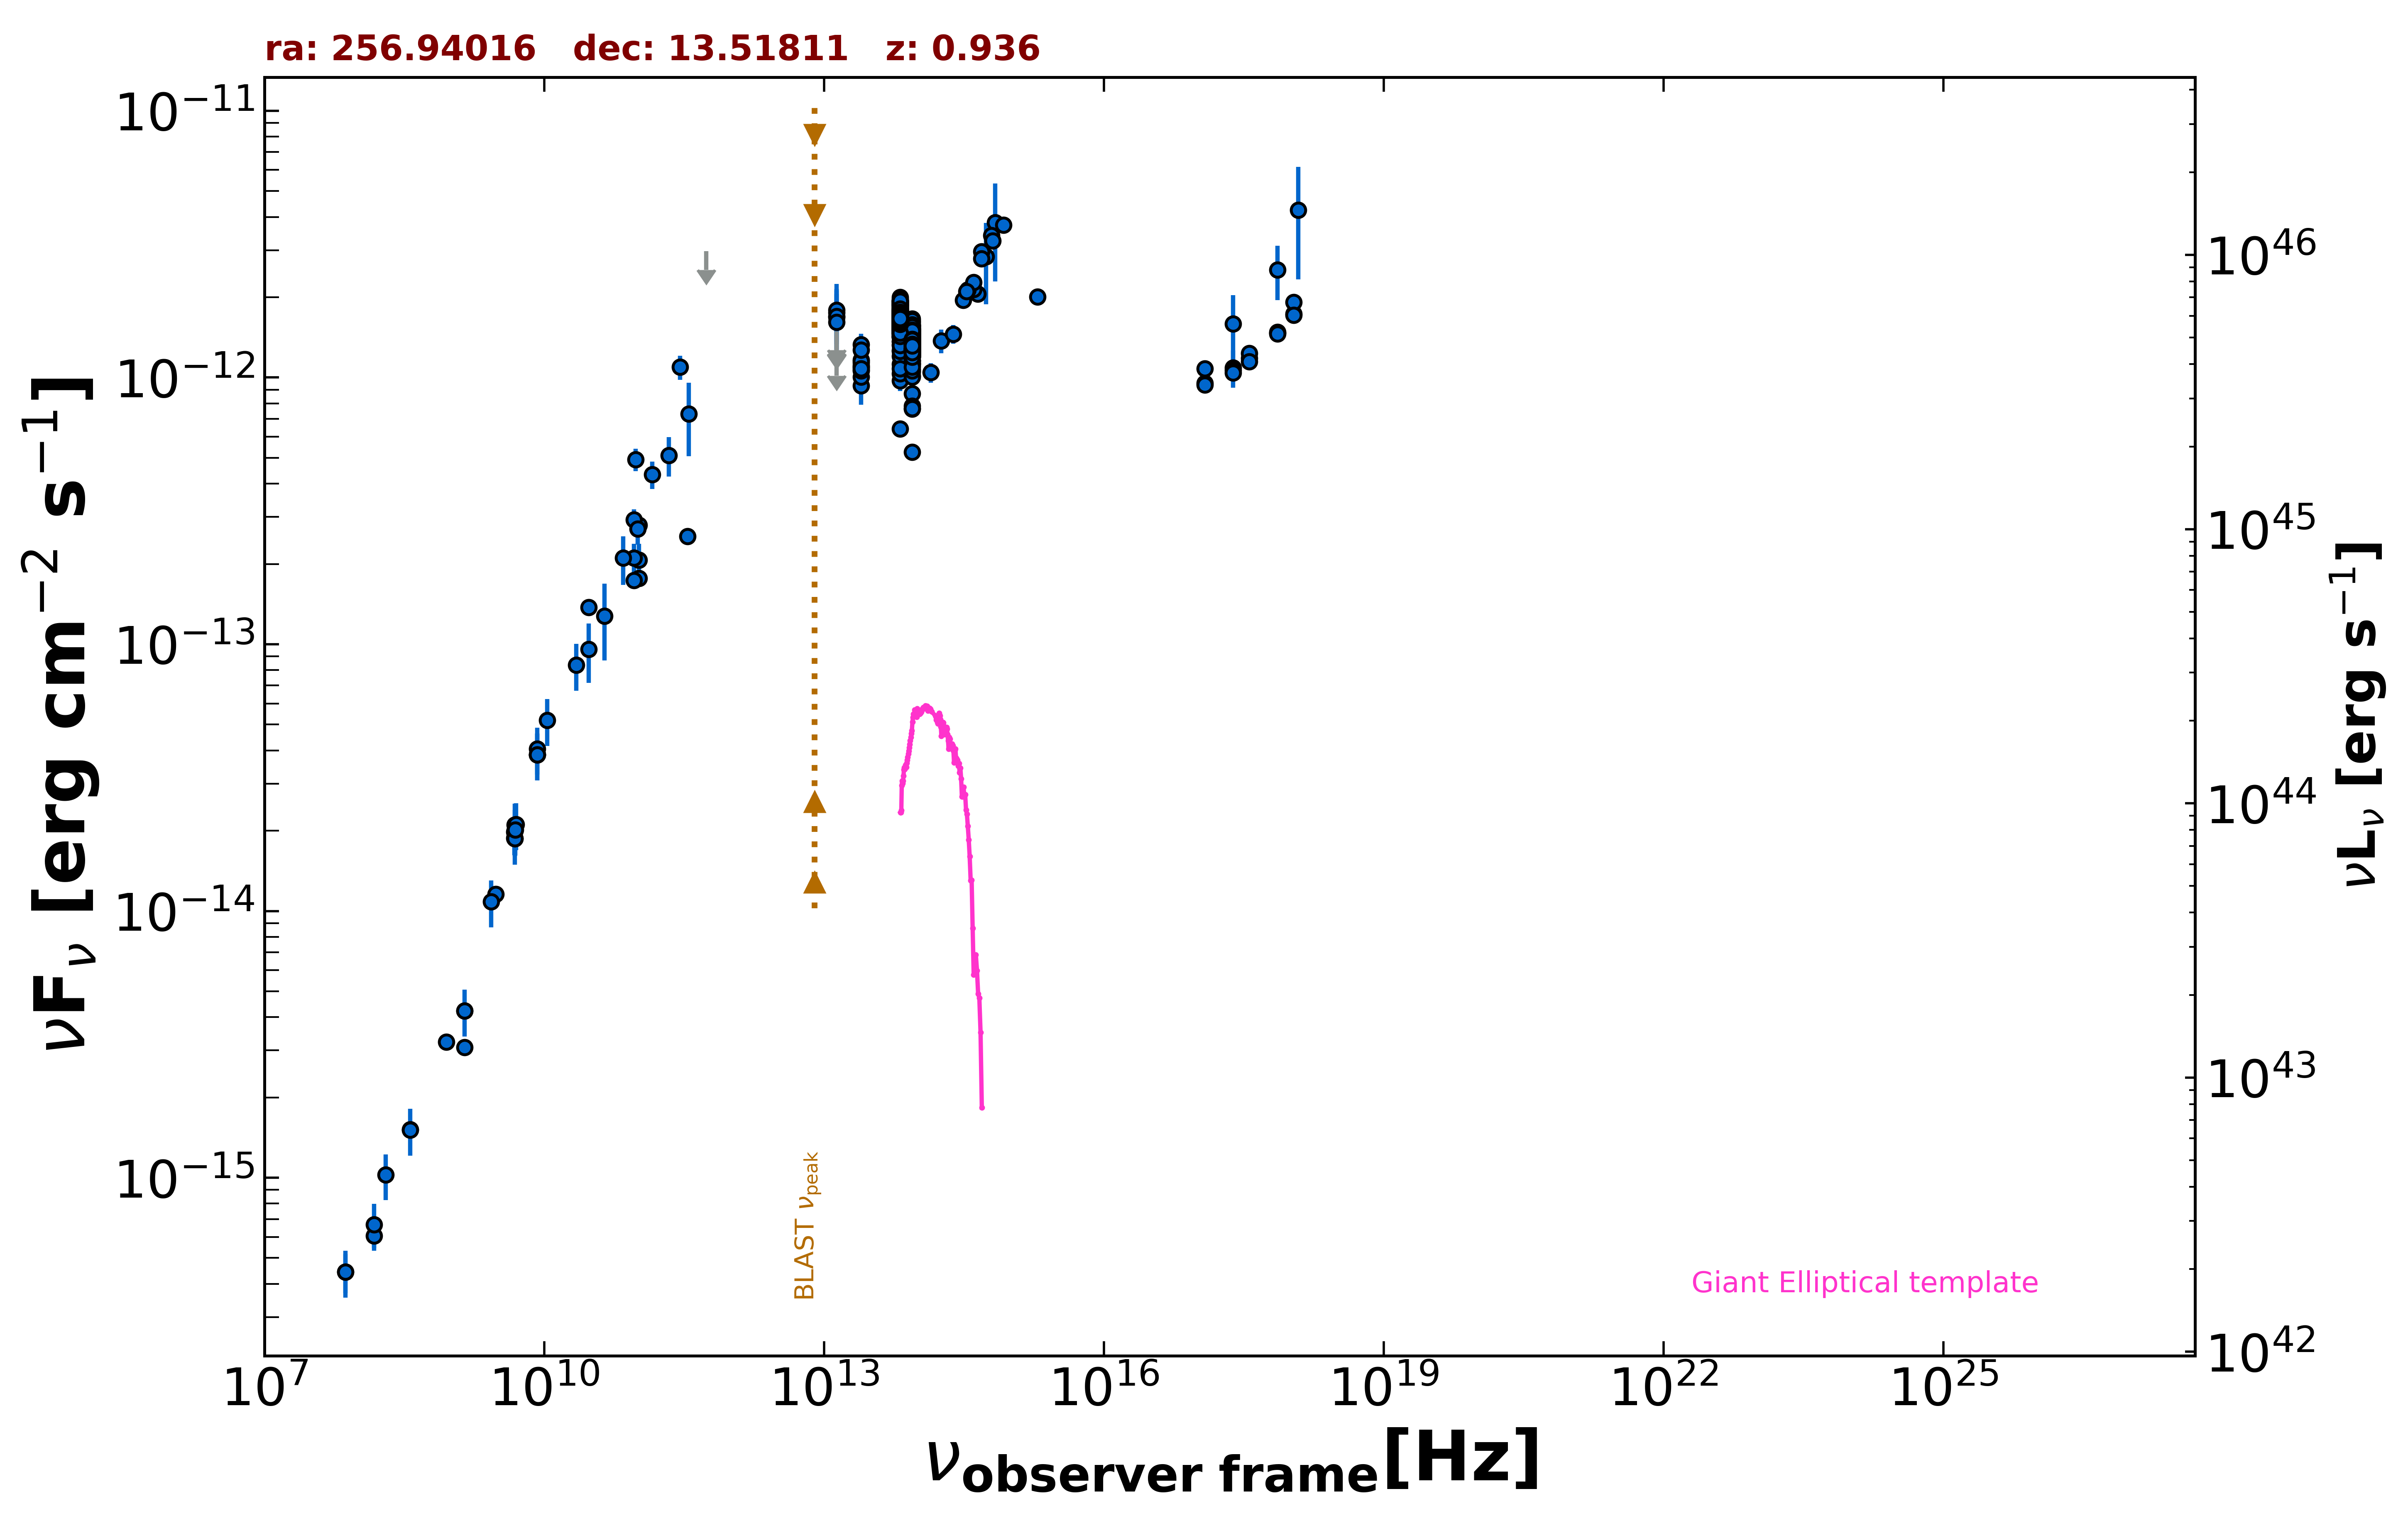

Data behind this chart, as committed beside it:
freq., flux, err_flux, MJD_start, MJD_end, flag, catalog, reference
1.400e+09, 4.221e-15, 1.270e-16, 55000, 55000, , NVSS, Condon et al. 1998  AJ  115  1693
8.870e+08, 3.231e-15, 2.305e-16, 55000, 55000, , RACS, Hale et al. 2021  PASA  38  e058
3.000e+09, 1.158e-14, 1.500e-17, 55000, 55000, , VLASSQL, Gordon et al. 2021  ApJS  255  30
2.418e+17, 1.589e-12, 4.445e-13, 55000, 55000, , XMMSL2, Saxton et al. 2008  A&A  480  611
7.253e+17, 2.535e-12, 5.870e-13, 55000, 55000, , XMMSL2, Saxton et al. 2008  A&A  480  611
1.209e+18, 4.247e-12, 1.910e-12, 55000, 55000, , XMMSL2, Saxton et al. 2008  A&A  480  611
2.418e+17, 1.089e-12, 1.747e-13, 55000, 55000, , RASS, Boller et al. 2016  A&A  103  1
2.418e+17, 1.065e-12, 5.500e-14, 58125, 58135, , 1OUSX, Giommi et al. in preparation
1.209e+17, 9.509e-13, 5.220e-14, 58125, 58135, , 1OUSX, Giommi et al. in preparation
3.627e+17, 1.179e-12, 5.800e-14, 58125, 58135, , 1OUSX, Giommi et al. in preparation
7.253e+17, 1.478e-12, 4.500e-14, 58125, 58135, , 1OUSX, Giommi et al. in preparation
1.088e+18, 1.731e-12, 9.500e-14, 58125, 58135, , 1OUSX, Giommi et al. in preparation
7.253e+17, 1.468e-12, 4.600e-14, 55000, 55000, , 2SXPS, Evans et al. 2020  ApJS  247  54
1.209e+17, 1.078e-12, 6.300e-14, 55000, 55000, , 2SXPS, Evans et al. 2020  ApJS  247  54
3.627e+17, 1.232e-12, 6.450e-14, 55000, 55000, , 2SXPS, Evans et al. 2020  ApJS  247  54
1.088e+18, 1.916e-12, 1.050e-13, 55000, 55000, , 2SXPS, Evans et al. 2020  ApJS  247  54
1.500e+08, 6.051e-16, 6.070e-17, 55000, 55000, , TGSS150, Intema et al. 2017  A&A  598  A781
7.400e+07, 4.440e-16, 7.400e-17, 55000, 55000, , VLSSR, Lane et al. 2014  MNRAS  440 327
8.400e+09, 3.854e-14, 0.000e+00, 55000, 55000, , CRATES, Healey et al. 2007  ApJS  171  61
4.800e+09, 1.978e-14, 1.775e-15, 55000, 55000, , GB6, Gregory et al. 1996  ApJS  103  427
4.800e+09, 1.877e-14, 2.590e-15, 55000, 55000, , GB87, Gregory et al. 1992  VizieR  VIII/14/j20…
4.850e+09, 1.867e-14, 0.000e+00, 55000, 55000, , NORTH20, White and Becker  1992  ApJS  79  331
1.400e+09, 3.080e-15, 0.000e+00, 55000, 55000, , NORTH20, White and Becker  1992  ApJS  79  331
3.650e+08, 1.518e-15, 0.000e+00, 55000, 55000, , NORTH20, White and Becker  1992  ApJS  79  331
1.035e+11, 2.070e-13, 3.105e-14, 56656, 56656, , ALMA, Bonato et al. 2019  MNRAS  485  1188
9.146e+10, 2.104e-13, 2.745e-14, 56656, 56656, , ALMA, Bonato et al. 2019  MNRAS  485  1188
2.850e+11, 1.094e-12, 1.138e-13, 56977, 56977, , ALMA, Bonato et al. 2019  MNRAS  485  1188
9.506e+10, 4.934e-13, 4.755e-14, 56977, 56977, , ALMA, Bonato et al. 2019  MNRAS  485  1188
1.035e+11, 2.795e-13, 2.645e-14, 57382, 57382, , ALMA, Bonato et al. 2019  MNRAS  485  1188
9.150e+10, 2.928e-13, 2.780e-14, 57382, 57382, , ALMA, Bonato et al. 2019  MNRAS  485  1188
3.435e+11, 2.542e-13, 1.375e-14, 58256, 58256, , ALMA, Bonato et al. 2019  MNRAS  485  1188
1.035e+11, 1.770e-13, 9.300e-15, 58256, 58256, , ALMA, Bonato et al. 2019  MNRAS  485  1188
9.150e+10, 1.739e-13, 8.250e-15, 58256, 58256, , ALMA, Bonato et al. 2019  MNRAS  485  1188
3.000e+10, 1.373e-13, 9.300e-15, 55000, 55000, , PCCS2, 30 GHz The Planck Collaboration 2018  A&…
3.000e+10, 9.567e-14, 2.413e-14, 55000, 55000, , PCNT, The Planck Collaboration 2018  A&A  619 …
4.400e+10, 1.278e-13, 4.083e-14, 55000, 55000, , PCNT, The Planck Collaboration 2018  A&A  619 …
7.000e+10, 2.106e-13, 4.365e-14, 55000, 55000, , PCNT, The Planck Collaboration 2018  A&A  619 …
1.000e+11, 2.712e-13, 3.500e-14, 55000, 55000, , PCNT, The Planck Collaboration 2018  A&A  619 …
1.430e+11, 4.332e-13, 5.105e-14, 55000, 55000, , PCNT, The Planck Collaboration 2018  A&A  619 …
2.170e+11, 5.113e-13, 8.660e-14, 55000, 55000, , PCNT, The Planck Collaboration 2018  A&A  619 …
3.530e+11, 7.308e-13, 2.241e-13, 55000, 55000, , PCNT, The Planck Collaboration 2018  A&A  619 …
5.450e+11, 2.978e-12, 0.000e+00, 55000, 55000, UL, PCNT, The Planck Collaboration 2018  A&A  619 …
1.389e+14, 1.044e-12, 8.665e-14, 55000, 55000, , 2MASS, Skrutskie et al. 2006  AJ  131  1163
1.804e+14, 1.371e-12, 1.390e-13, 55000, 55000, , 2MASS, Skrutskie et al. 2006  AJ  131  1163
2.427e+14, 1.456e-12, 1.195e-13, 55000, 55000, , 2MASS, Skrutskie et al. 2006  AJ  131  1163
8.817e+13, 1.389e-12, 3.500e-15, 55000, 55000, , UNWISE, Schlafly et al. 2019  ApJS  240  30
6.517e+13, 1.649e-12, 5.500e-15, 55000, 55000, , UNWISE, Schlafly et al. 2019  ApJS  240  30
8.817e+13, 1.327e-12, 3.050e-14, 55000, 55000, , WISE, Wright et al. 2010  AJ  140  1868
6.517e+13, 1.659e-12, 3.650e-14, 55000, 55000, , WISE, Wright et al. 2010  AJ  140  1868
2.498e+13, 1.111e-12, 4.800e-14, 55000, 55000, , WISE, Wright et al. 2010  AJ  140  1868
1.363e+13, 1.146e-12, 1.618e-13, 55000, 55000, , WISE, Wright et al. 2010  AJ  140  1868
8.817e+13, 1.489e-12, 4.350e-14, 56724, 56724, , NEOWISE, Mainzer et al. 2014  ApJ  792  30
6.517e+13, 1.745e-12, 5.500e-14, 56724, 56724, , NEOWISE, Mainzer et al. 2014  ApJ  792  30
8.817e+13, 1.396e-12, 5.300e-14, 56723, 56723, , NEOWISE, Mainzer et al. 2014  ApJ  792  30
6.517e+13, 1.796e-12, 7.300e-14, 56723, 56723, , NEOWISE, Mainzer et al. 2014  ApJ  792  30
8.817e+13, 1.409e-12, 4.050e-14, 56723, 56723, , NEOWISE, Mainzer et al. 2014  ApJ  792  30
6.517e+13, 1.734e-12, 5.600e-14, 56723, 56723, , NEOWISE, Mainzer et al. 2014  ApJ  792  30
8.817e+13, 1.386e-12, 4.200e-14, 56724, 56724, , NEOWISE, Mainzer et al. 2014  ApJ  792  30
6.517e+13, 1.821e-12, 7.200e-14, 56724, 56724, , NEOWISE, Mainzer et al. 2014  ApJ  792  30
8.817e+13, 1.483e-12, 4.000e-14, 56724, 56724, , NEOWISE, Mainzer et al. 2014  ApJ  792  30
... 638 more rows
